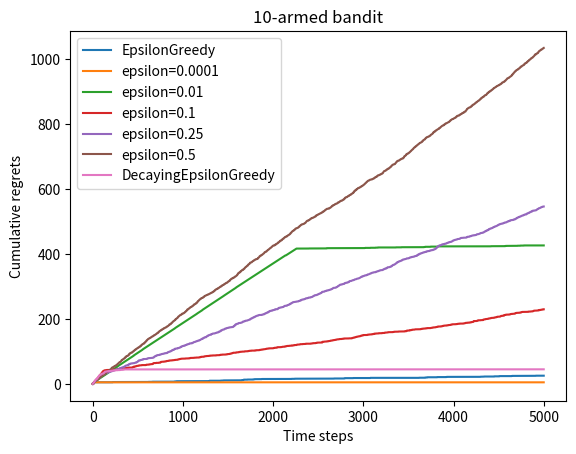

Reproduce this figure in Python.
import matplotlib.pyplot as plt
import numpy as np


class BernoulliBandit:
    # K is the number of arms
    def __init__(self, K):
        self.K = K
        self.probs=np.random.uniform(size=self.K)
        self.best_idx=np.argmax(self.probs)
        self.best_prob=self.probs[self.best_idx]

    def step(self,k):
        if np.random.rand()<self.probs[k]:
            return 1
        else:
            return 0


np.random.seed(1)
K=10
bandit_10_arm=BernoulliBandit(K)
print("The number of arms:",bandit_10_arm.K)
print("The best arm index:",bandit_10_arm.best_idx)
print("The best arm probability:",bandit_10_arm.best_prob)


class Solver:
    def __init__(self,bandit):
        self.bandit=bandit
        self.counts=np.zeros(self.bandit.K) # number of times each arm is played
        self.regret=0
        self.actions=[]
        self.regrets=[]
    def update_regret(self,k):
        self.regret+=self.bandit.best_prob - self.bandit.probs[k]
        self.regrets.append(self.regret)
    def run_one_step(self):
        raise NotImplementedError
    def run(self,num_steps):
        for _ in range(num_steps):
            k=self.run_one_step()
            self.counts[k]+=1
            self.actions.append(k)
            self.update_regret(k)


class EpsilonGreedy(Solver):
    def __init__(self,bandit,epsilon=0.01,initial_prob=1.0):
        super().__init__(bandit)
        self.epsilon=epsilon
        self.estimates=np.array([initial_prob]*self.bandit.K)
    def run_one_step(self):
        if np.random.rand()<self.epsilon:
            # explore
            k=np.random.randint(0,self.bandit.K)
        else:
            # exploit
            k=np.argmax(self.estimates)
        reward=self.bandit.step(k)
        # update estimate
        n=self.counts[k]
        self.estimates[k]=(self.estimates[k]*n + reward)/(n+1)
        return k


def plot_results(solvers, solver_names):
    for idx, solver in enumerate(solvers):
        time_list = range(len(solver.regrets))
        plt.plot(time_list, solver.regrets, label=solver_names[idx])
    plt.xlabel('Time steps')
    plt.ylabel('Cumulative regrets')
    plt.title('%d-armed bandit' % solvers[0].bandit.K)
    plt.legend()
    plt.show()

def greedy_plot():
    # Example usage
    np.random.seed(1)
    epsilon_greedy_solver = EpsilonGreedy(bandit_10_arm)
    epsilon_greedy_solver.run(5000)
    print('epsilon-greedy regret:', epsilon_greedy_solver.regret)
    plot_results([epsilon_greedy_solver], ["EpsilonGreedy"])


    # Compare different epsilon values
    np.random.seed(1)
    epsilons = [1e-4, 0.01, 0.1, 0.25, 0.5]
    epsilon_greedy_solver_list = [EpsilonGreedy(bandit_10_arm, epsilon=e) for e in epsilons]
    epsilon_greedy_solver_names = ["epsilon={}".format(e) for e in epsilons]
    for solver in epsilon_greedy_solver_list:
        solver.run(5000)

    plot_results(epsilon_greedy_solver_list, epsilon_greedy_solver_names)


class DecayingEpsilonGreedy(Solver):
    def __init__(self,bandit,initial_epsilon=1.0,decay_rate=0.99,initial_prob=1.0):
        super().__init__(bandit)
        self.initial_epsilon=initial_epsilon
        self.decay_rate=decay_rate
        self.estimates=np.array([initial_prob]*self.bandit.K)
    def run_one_step(self):
        t=len(self.actions)
        epsilon=self.initial_epsilon*(self.decay_rate**t)
        if np.random.rand()<epsilon:
            # explore
            k=np.random.randint(0,self.bandit.K)
        else:
            # exploit
            k=np.argmax(self.estimates)
        reward=self.bandit.step(k)
        # update estimate
        n=self.counts[k]
        self.estimates[k]=(self.estimates[k]*n + reward)/(n+1)
        return k

def decaying_greedy_plot():
    np.random.seed(1)
    decaying_epsilon_greedy_solver = DecayingEpsilonGreedy(bandit_10_arm)
    decaying_epsilon_greedy_solver.run(5000)
    print('epsilon 值衰减的贪婪算法的累积懊悔为：', decaying_epsilon_greedy_solver.regret)
    plot_results([decaying_epsilon_greedy_solver], ["DecayingEpsilonGreedy"])

if __name__ == "__main__":
    greedy_plot()
    decaying_greedy_plot()